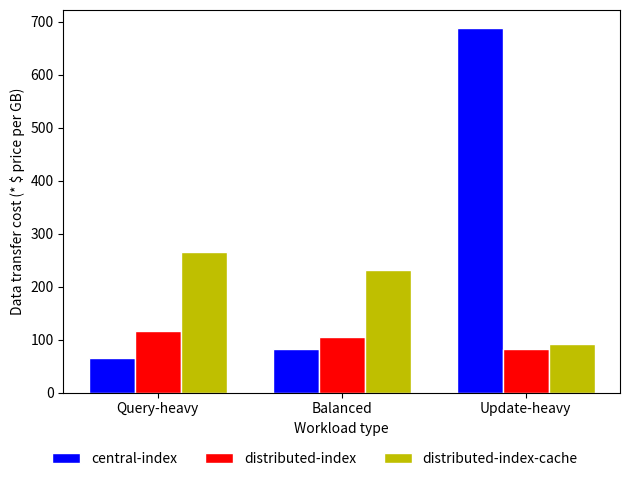

Reproduce this figure in Python.
# libraries
import numpy as np
import matplotlib.pyplot as plt

barWidth = 0.25

bars1 = [66.01902159, 82.85339157, 687.6625911]
bars2 = [116.7868639, 104.1446208, 82.87298137]
bars3 = [266.2098273, 232.3087784, 91.59712892]

r1 = np.arange(len(bars1))
r2 = [x + barWidth for x in r1]
r3 = [x + barWidth for x in r2]

fig, ax = plt.subplots()

ax.bar(r1, bars1, color='b', width=barWidth, edgecolor='white', label='central-index')
ax.bar(r2, bars2, color='r', width=barWidth, edgecolor='white', label='distributed-index')
ax.bar(r3, bars3, color='y', width=barWidth, edgecolor='white', label='distributed-index-cache')

plt.xlabel('Workload type')
plt.ylabel('Data transfer cost (* $ price per GB)')
plt.xticks([r + barWidth for r in range(len(bars1))], ['Query-heavy', 'Balanced', 'Update-heavy'])

handles, labels = ax.get_legend_handles_labels()
fig.legend(handles,labels=labels, loc='lower center', ncol=3, frameon=False)

fig.tight_layout(rect=[0,0.05,1,1])
plt.savefig('cost_multicloud.png')
plt.close()
